Dataset: bigChange (GitHub, Doris1039/SolarCell-defect-detect). Classes: break, cell faults, dark spot, finger interruptions, functional, material defect, microcrack.

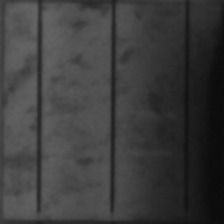
Label: cell faults

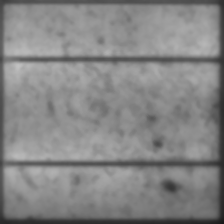
Label: dark spot

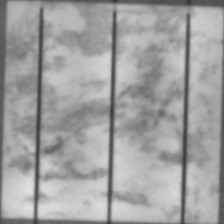
Label: functional

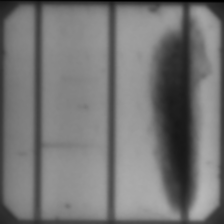
Label: material defect

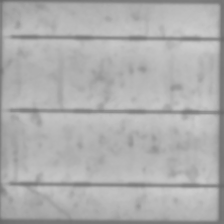
Label: microcrack

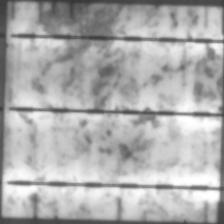
Label: finger interruptions
